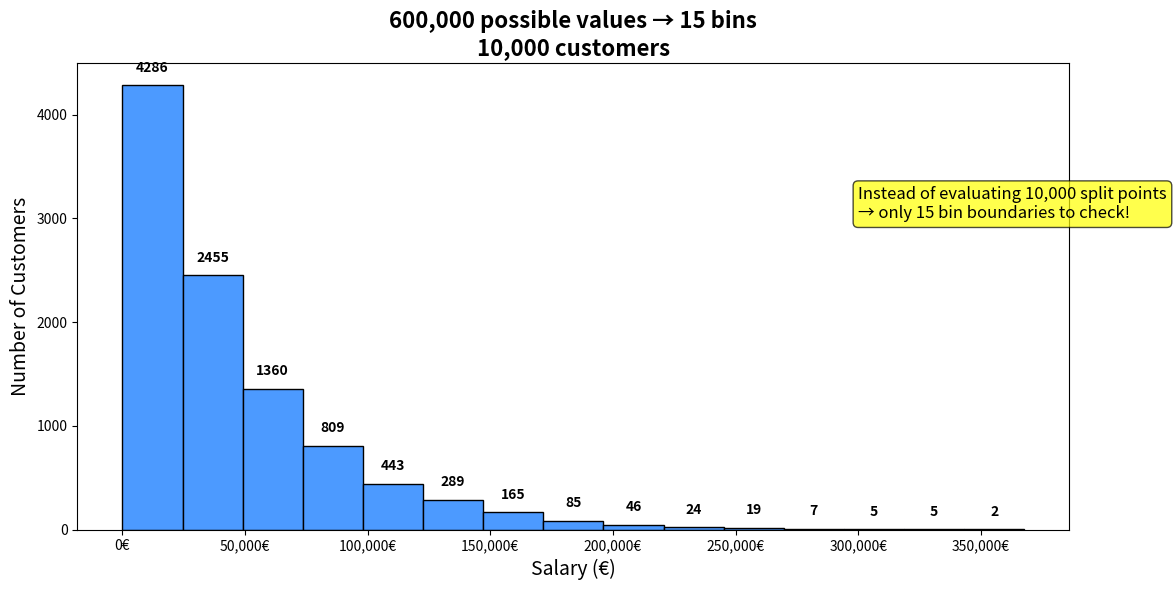

Here is the Python script that generated this plot:
import matplotlib.pyplot as plt
import numpy as np

# Generate 10k salaries with realistic right-skewed distribution
np.random.seed(42)
salaries = np.random.exponential(scale=45000, size=10000)
salaries = np.clip(salaries, 1, 600000)  # Clip to 1€ - 600,000€

# Create histogram with 15 bins
fig, ax = plt.subplots(figsize=(12, 6))

counts, bins, patches = ax.hist(salaries, bins=15, edgecolor='black', color='#4C9AFF')

# Add count labels on top of each bar
for count, patch in zip(counts, patches):
    ax.text(patch.get_x() + patch.get_width()/2, patch.get_height() + 100,
            f'{int(count)}', ha='center', va='bottom', fontsize=10, fontweight='bold')

    # Formatting
ax.set_xlabel('Salary (€)', fontsize=14)
ax.set_ylabel('Number of Customers', fontsize=14)
ax.set_title('600,000 possible values → 15 bins\n10,000 customers', fontsize=16, fontweight='bold')

# Format x-axis with € and thousands separator
ax.xaxis.set_major_formatter(plt.FuncFormatter(lambda x, p: f'{int(x):,}€'))

# Add annotation
ax.annotate('Instead of evaluating 10,000 split points\n→ only 15 bin boundaries to check!',
            xy=(300000, max(counts)*0.7), fontsize=12,
            bbox=dict(boxstyle='round', facecolor='yellow', alpha=0.7))

plt.tight_layout()
plt.savefig('histogram_binning.png', dpi=150, bbox_inches='tight')
plt.show()

print(f"\nBin boundaries:")
for i, b in enumerate(bins):
    print(f"  Bin {i}: {b:,.0f}€")
